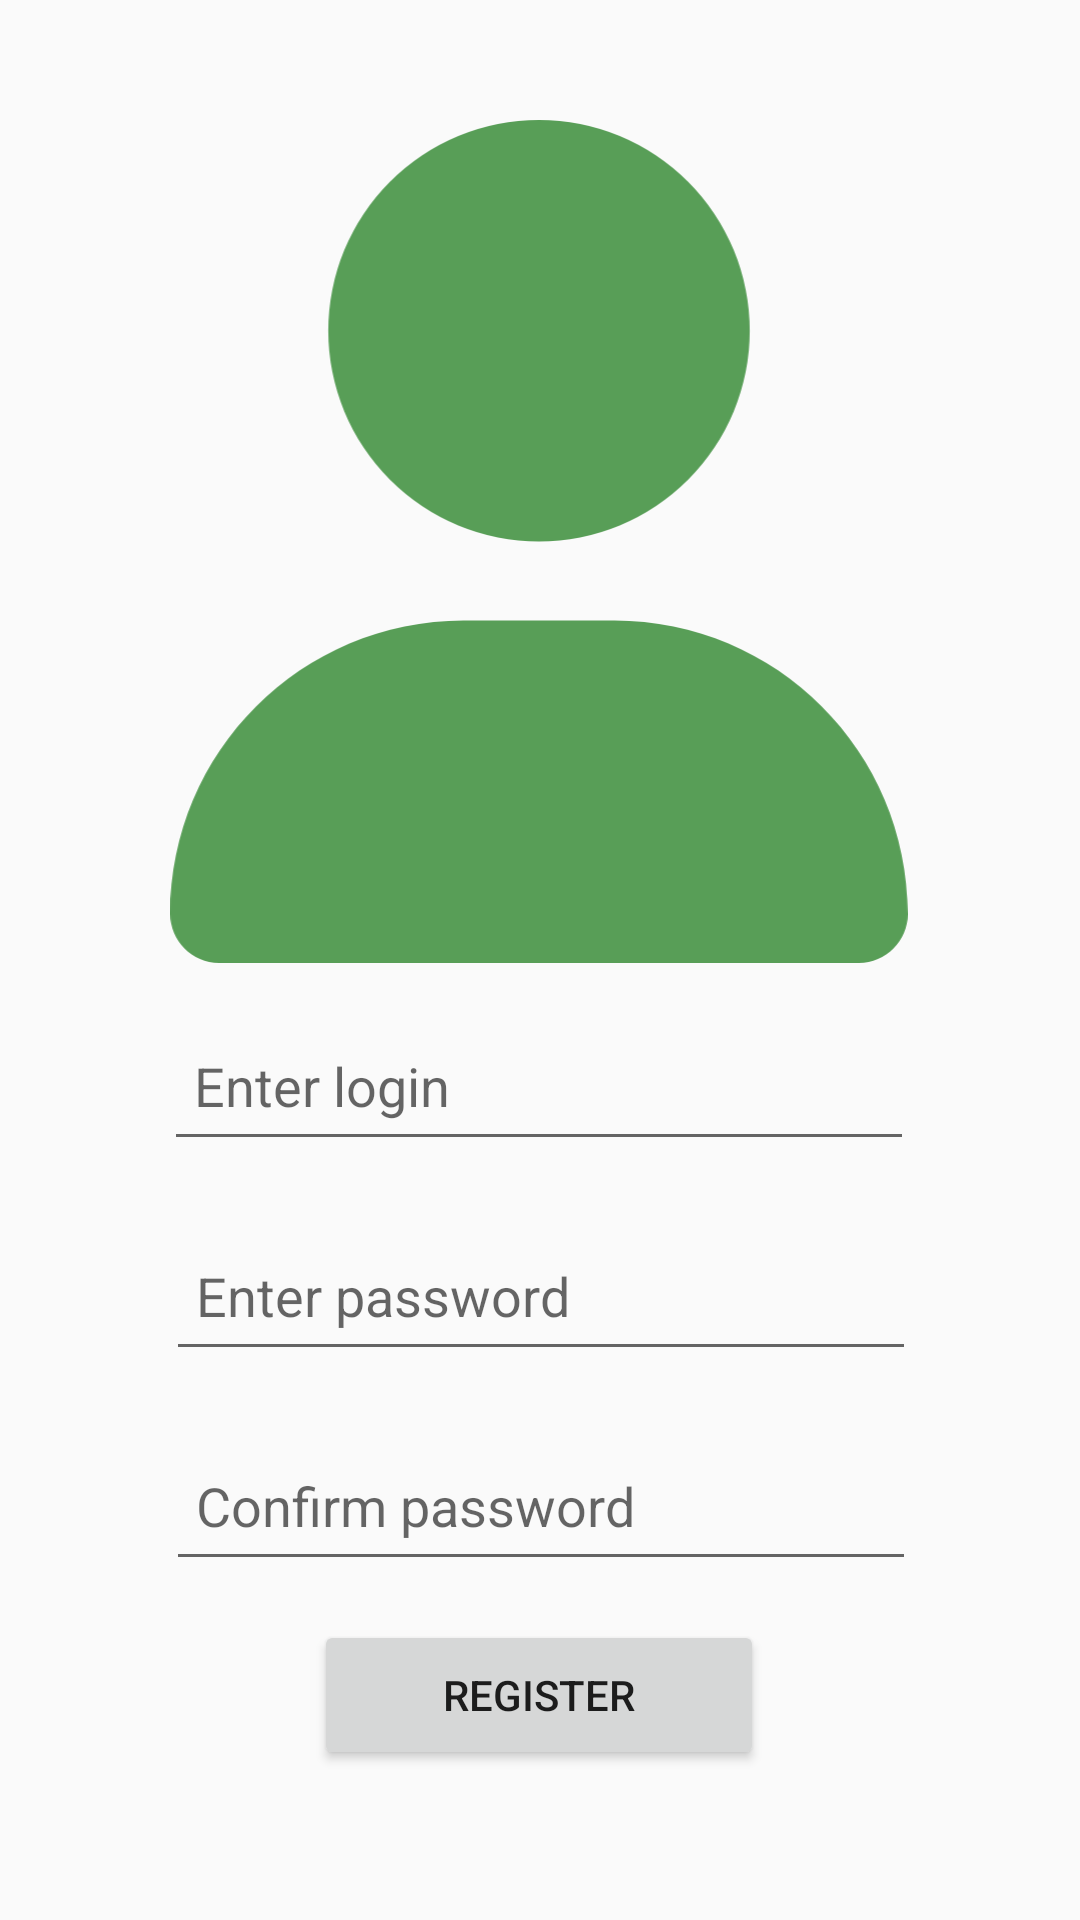

The Android layout XML behind this screen, and the referenced resources:
<!-- AndroidManifest.xml: application theme AppTheme -->
<!-- res/layout/layout_register.xml -->
<?xml version="1.0" encoding="utf-8"?>
<androidx.constraintlayout.widget.ConstraintLayout xmlns:android="http://schemas.android.com/apk/res/android"
    xmlns:app="http://schemas.android.com/apk/res-auto"
    xmlns:tools="http://schemas.android.com/tools"

    android:id="@+id/linearLayout"
    android:layout_width="match_parent"
    android:layout_height="match_parent"
    tools:context=".RegisterActivity">

    <ImageView
        android:id="@+id/imageView"
        android:layout_width="250dp"
        android:layout_height="281dp"
        android:layout_marginTop="40dp"
        android:src="@drawable/user_solid"
        app:layout_constraintEnd_toEndOf="parent"
        app:layout_constraintHorizontal_bias="0.496"
        app:layout_constraintStart_toStartOf="parent"
        app:layout_constraintTop_toTopOf="parent" />

    <com.google.android.material.textfield.TextInputEditText
        android:id="@+id/loginText"
        android:layout_width="250dp"
        android:layout_height="50dp"
        android:layout_marginTop="16dp"
        android:hint="Enter login"
        android:padding="10dp"
        android:inputType="text"
        android:maxLines="1"
        android:maxLength="16"
        app:layout_constraintEnd_toEndOf="parent"
        app:layout_constraintHorizontal_bias="0.496"
        app:layout_constraintStart_toStartOf="parent"
        app:layout_constraintTop_toBottomOf="@+id/imageView" />

    <com.google.android.material.textfield.TextInputEditText
        android:id="@+id/passwordText"
        android:layout_width="250dp"
        android:layout_height="50dp"
        android:layout_marginTop="20dp"
        android:hint="Enter password"
        android:padding="10dp"
        android:inputType="textPassword"
        app:layout_constraintEnd_toEndOf="parent"
        app:layout_constraintHorizontal_bias="0.503"
        app:layout_constraintStart_toStartOf="parent"
        app:layout_constraintTop_toBottomOf="@+id/loginText" />

    <com.google.android.material.textfield.TextInputEditText
        android:id="@+id/passwordText2"
        android:layout_width="250dp"
        android:layout_height="50dp"
        android:layout_marginTop="20dp"
        android:hint="Confirm password"
        android:padding="10dp"
        android:inputType="textPassword"
        app:layout_constraintEnd_toEndOf="parent"
        app:layout_constraintHorizontal_bias="0.503"
        app:layout_constraintStart_toStartOf="parent"
        app:layout_constraintTop_toBottomOf="@+id/passwordText" />

    <Button
        android:id="@+id/registerButton"
        android:layout_width="150dp"
        android:layout_height="50dp"
        android:text="Register"
        app:layout_constraintBottom_toBottomOf="parent"
        app:layout_constraintEnd_toEndOf="parent"
        app:layout_constraintHorizontal_bias="0.498"
        app:layout_constraintStart_toStartOf="parent"
        app:layout_constraintTop_toBottomOf="@+id/passwordText2"
        app:layout_constraintVertical_bias="0.204" />

</androidx.constraintlayout.widget.ConstraintLayout>
<!-- resources referenced by this layout -->
<resources>
  <!-- drawable user_solid (drawable) -->
  <vector xmlns:android="http://schemas.android.com/apk/res/android"
      android:width="448dp"
      android:height="512dp"
      android:viewportWidth="448"
      android:viewportHeight="512">
    <path
        android:pathData="M224,256A128,128 0,1 0,224 0a128,128 0,1 0,0 256zM178.3,304C79.8,304 0,383.8 0,482.3C0,498.7 13.3,512 29.7,512L418.3,512c16.4,0 29.7,-13.3 29.7,-29.7C448,383.8 368.2,304 269.7,304L178.3,304z"
        android:fillColor="#589e57"/>
  </vector>
  <style name="AppTheme" parent="Theme.AppCompat.Light.DarkActionBar">
          
      </style>
</resources>
